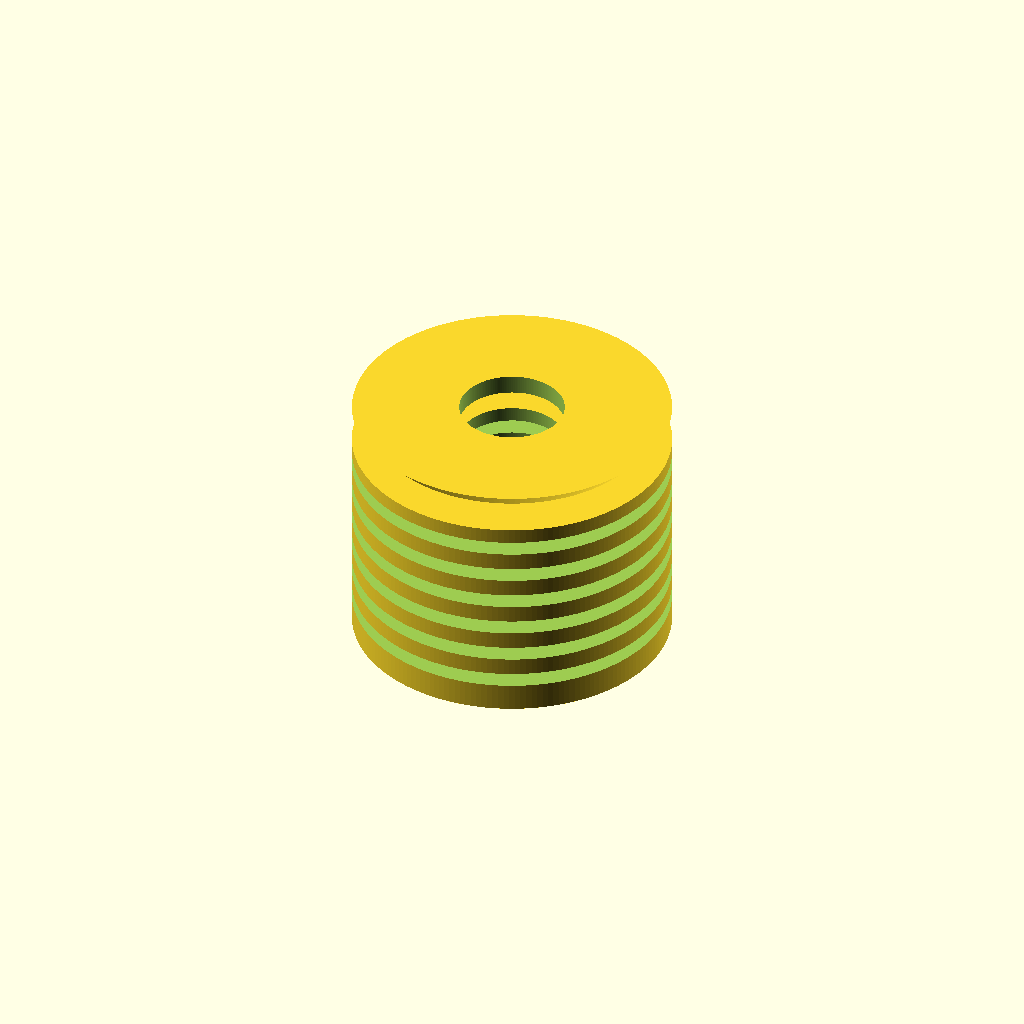
Cell 1: the model at its default parameters.
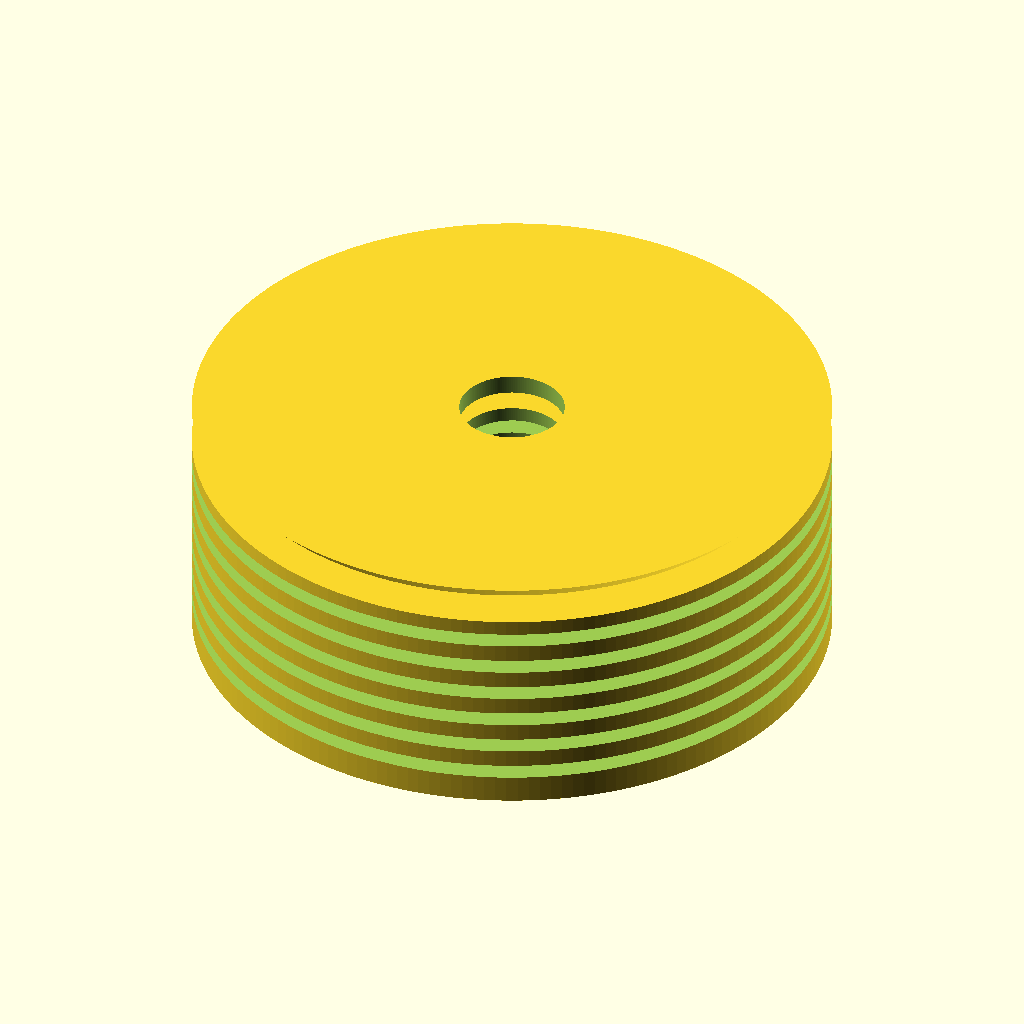
Cell 2: the same model with outer_d = 20.
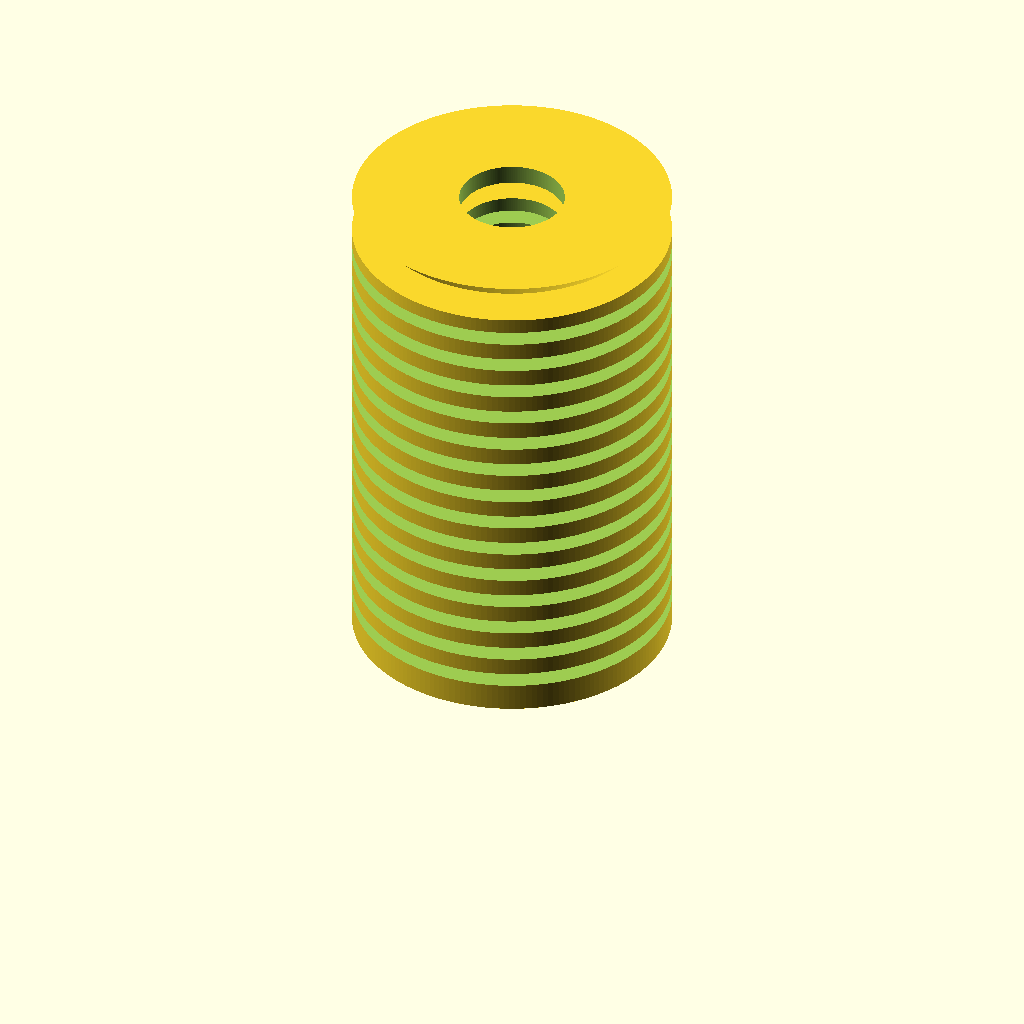
Cell 3 — length set to 16, the other parameters unchanged.
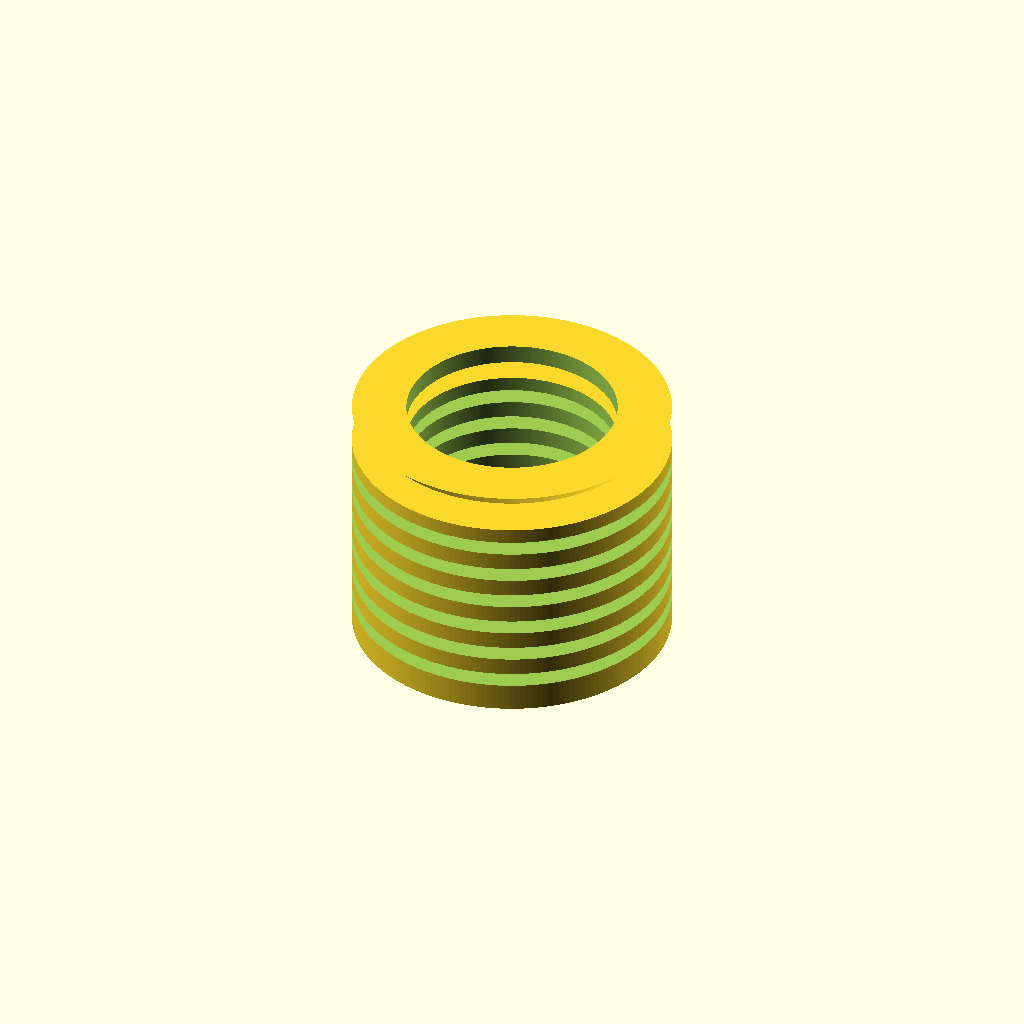
Cell 4: the same model with inner_d = 6.6.
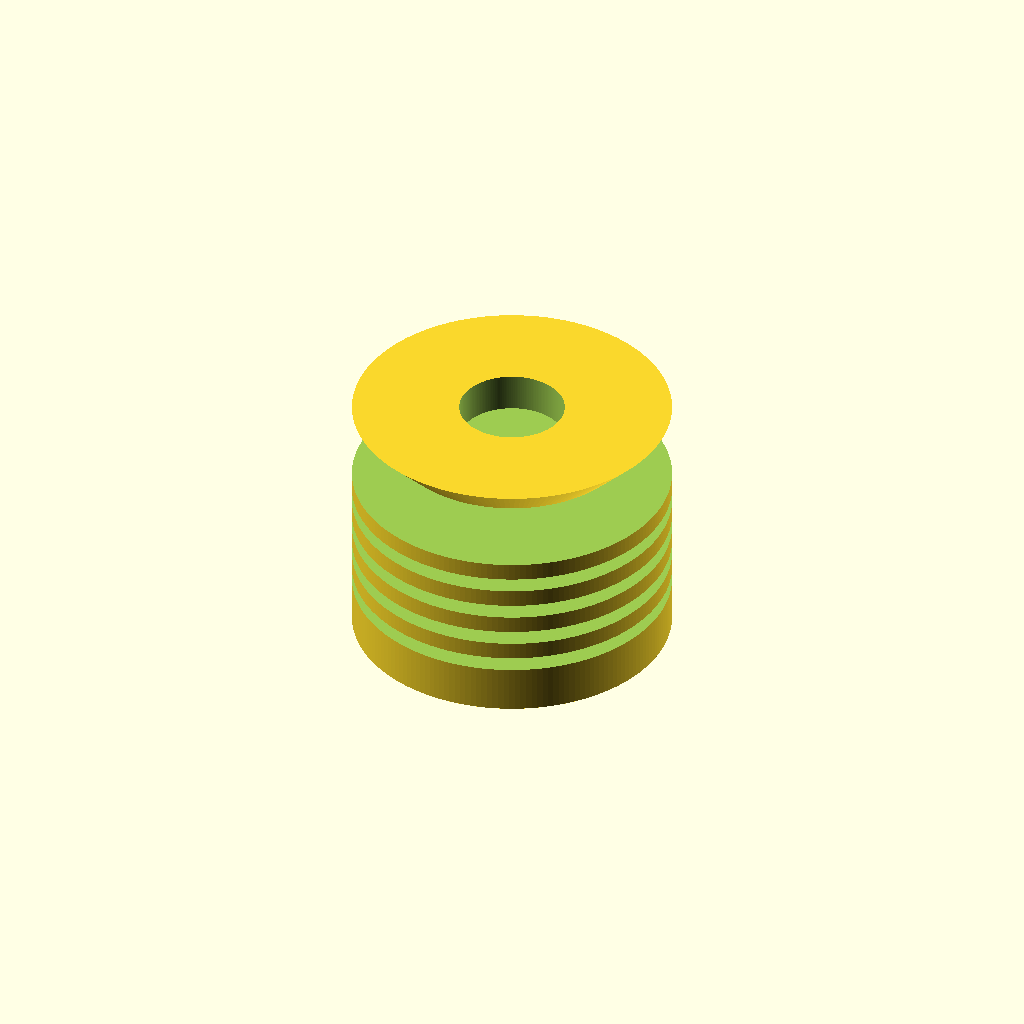
Cell 5: chamfer = 1.2 (everything else at default).
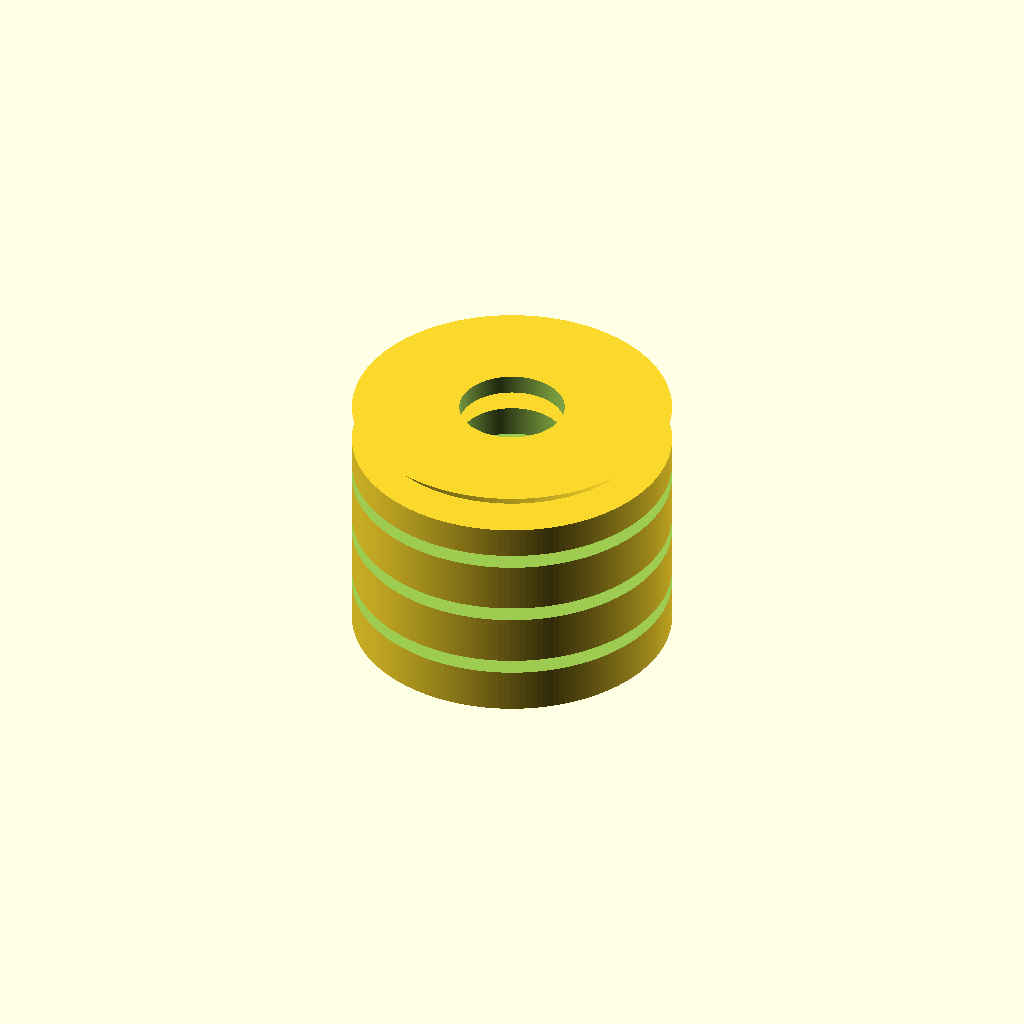
Cell 6: ring_pitch = 2 (everything else at default).
One fixed orthographic camera (rotation 55°, 0°, 25°; colour scheme Cornfield) for every cell.
OpenSCAD source file additional_study/matched_effort/results/direct_vlm/scad/insert__M4x10.scad:
$fn=180;

// Threaded heat-set insert (simplified, renderable model)
// Specs: 10.0mm outer diameter, 8.0mm long, for 4.0mm screws

outer_d = 10.0;
length  = 8.0;

// Typical M4 internal thread minor diameter ~3.3mm; model as clearance/minor bore
inner_d = 3.3;

// Add a small lead-in chamfer on both ends
chamfer = 0.6;

// Optional shallow knurl-like rings to suggest heat-set insert texture
ring_pitch = 1.0;
ring_depth = 0.35;
ring_width = 0.45;

module insert_body() {
    difference() {
        // Outer body with end chamfers
        union() {
            // Main cylinder
            cylinder(d=outer_d, h=length - 2*chamfer);

            // Bottom chamfer
            cylinder(d1=outer_d, d2=outer_d - 2*chamfer, h=chamfer);

            // Top chamfer
            translate([0,0,length - chamfer])
                cylinder(d1=outer_d - 2*chamfer, d2=outer_d, h=chamfer);
        }

        // Through bore
        translate([0,0,-0.5])
            cylinder(d=inner_d, h=length + 1.0);

        // Ring grooves (subtractive) to mimic heat-set insert ribs
        for (z = [chamfer + ring_pitch/2 : ring_pitch : length - chamfer - ring_pitch/2]) {
            translate([0,0,z - ring_width/2])
                cylinder(d=outer_d + 0.2, h=ring_width);
            translate([0,0,z - ring_width/2])
                cylinder(d=outer_d - 2*ring_depth, h=ring_width + 0.01);
        }
    }
}

insert_body();
Customizer parameters (derived from the source; name, type, default, range or options):
outer_d: number, default 10
length: number, default 8
inner_d: number, default 3.3
chamfer: number, default 0.6
ring_pitch: number, default 1
ring_depth: number, default 0.35
ring_width: number, default 0.45
